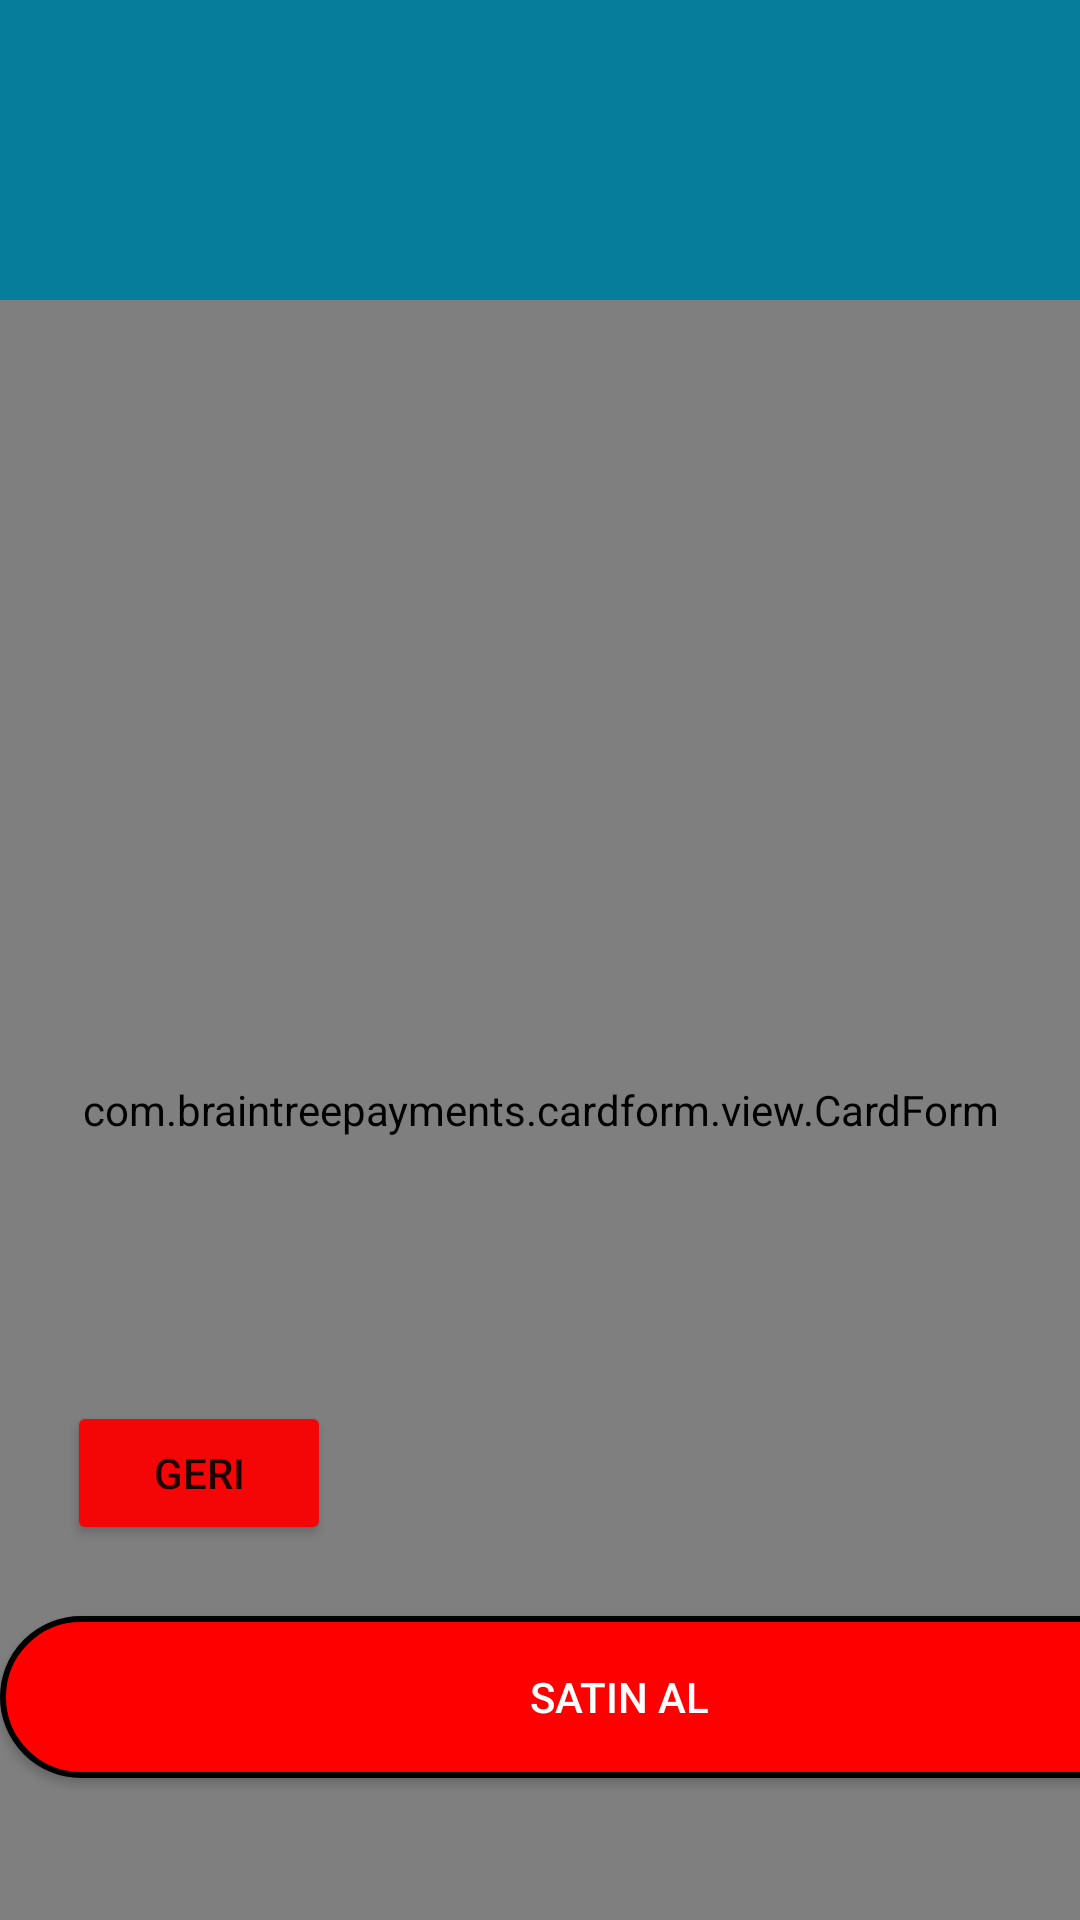

This screen was rendered from an Android layout file. Write that file and the resources it references.
<!-- AndroidManifest.xml: application theme Theme.F_Bilet -->
<!-- res/layout/activity_payment_page.xml -->
<?xml version="1.0" encoding="utf-8"?>
<androidx.constraintlayout.widget.ConstraintLayout xmlns:android="http://schemas.android.com/apk/res/android"
    xmlns:app="http://schemas.android.com/apk/res-auto"
    xmlns:tools="http://schemas.android.com/tools"
    android:layout_width="match_parent"
    android:layout_height="match_parent"
    android:background="#067d9b"
    tools:context=".PaymentPage">


    <com.braintreepayments.cardform.view.CardForm
        android:id="@+id/card_form"
        android:layout_width="0dp"
        android:layout_height="0dp"
        android:layout_marginTop="100dp"
        app:layout_constraintBottom_toBottomOf="parent"
        app:layout_constraintEnd_toEndOf="parent"
        app:layout_constraintHorizontal_bias="0.374"
        app:layout_constraintStart_toStartOf="parent"
        app:layout_constraintTop_toTopOf="parent"
        app:layout_constraintVertical_bias="0.254" />

    <Button
        android:id="@+id/btnSatınal"
        android:layout_width="413dp"
        android:layout_height="54dp"
        android:layout_alignParentBottom="true"
        android:background="@drawable/btncikis"
        android:text="Satın Al"
        android:textColor="@android:color/white"
        app:layout_constraintBottom_toBottomOf="parent"
        app:layout_constraintEnd_toEndOf="parent"
        app:layout_constraintHorizontal_bias="0.0"
        app:layout_constraintStart_toStartOf="parent"
        app:layout_constraintTop_toTopOf="parent"
        app:layout_constraintVertical_bias="0.919" />

    <Button
        android:id="@+id/BtnodemeGeri"
        android:layout_width="wrap_content"
        android:layout_height="wrap_content"
        android:text="Geri"
        app:backgroundTint="#F40606"
        app:layout_constraintBottom_toBottomOf="parent"
        app:layout_constraintEnd_toEndOf="parent"
        app:layout_constraintHorizontal_bias="0.082"
        app:layout_constraintStart_toStartOf="parent"
        app:layout_constraintTop_toTopOf="parent"
        app:layout_constraintVertical_bias="0.789"
        app:rippleColor="#AE5B5B" />

</androidx.constraintlayout.widget.ConstraintLayout>
<!-- resources referenced by this layout -->
<resources>
  <!-- drawable btncikis (drawable) -->
  <?xml version="1.0" encoding="utf-8"?>
  <shape
      android:shape="rectangle"
      xmlns:android="http://schemas.android.com/apk/res/android">
  
      <stroke android:width="2dp"/>
      <solid android:color="#ff0000"/>
      <corners
          android:radius="50dp"
  
          />
  </shape>
  <style name="Theme.F_Bilet" parent="Theme.MaterialComponents.DayNight.NoActionBar">
          
          <item name="colorPrimary">@color/purple_500</item>
          <item name="colorPrimaryVariant">@color/purple_700</item>
          <item name="colorOnPrimary">@color/white</item>
          
          <item name="colorSecondary">@color/teal_200</item>
          <item name="colorSecondaryVariant">@color/teal_700</item>
          <item name="colorOnSecondary">@color/black</item>
          
          <item name="android:statusBarColor" tools:targetApi="l">?attr/colorPrimaryVariant</item>
          
      </style>
  <!-- not gathered from this repository: default colours our renderer supplied (Android Studio template values) -->
  <color name="purple_500">#FF6200EE</color>
  <color name="purple_700">#FF3700B3</color>
  <color name="teal_200">#FF03DAC5</color>
  <color name="teal_700">#FF018786</color>
  <color name="black">#FF000000</color>
  <color name="white">#FFFFFFFF</color>
</resources>
